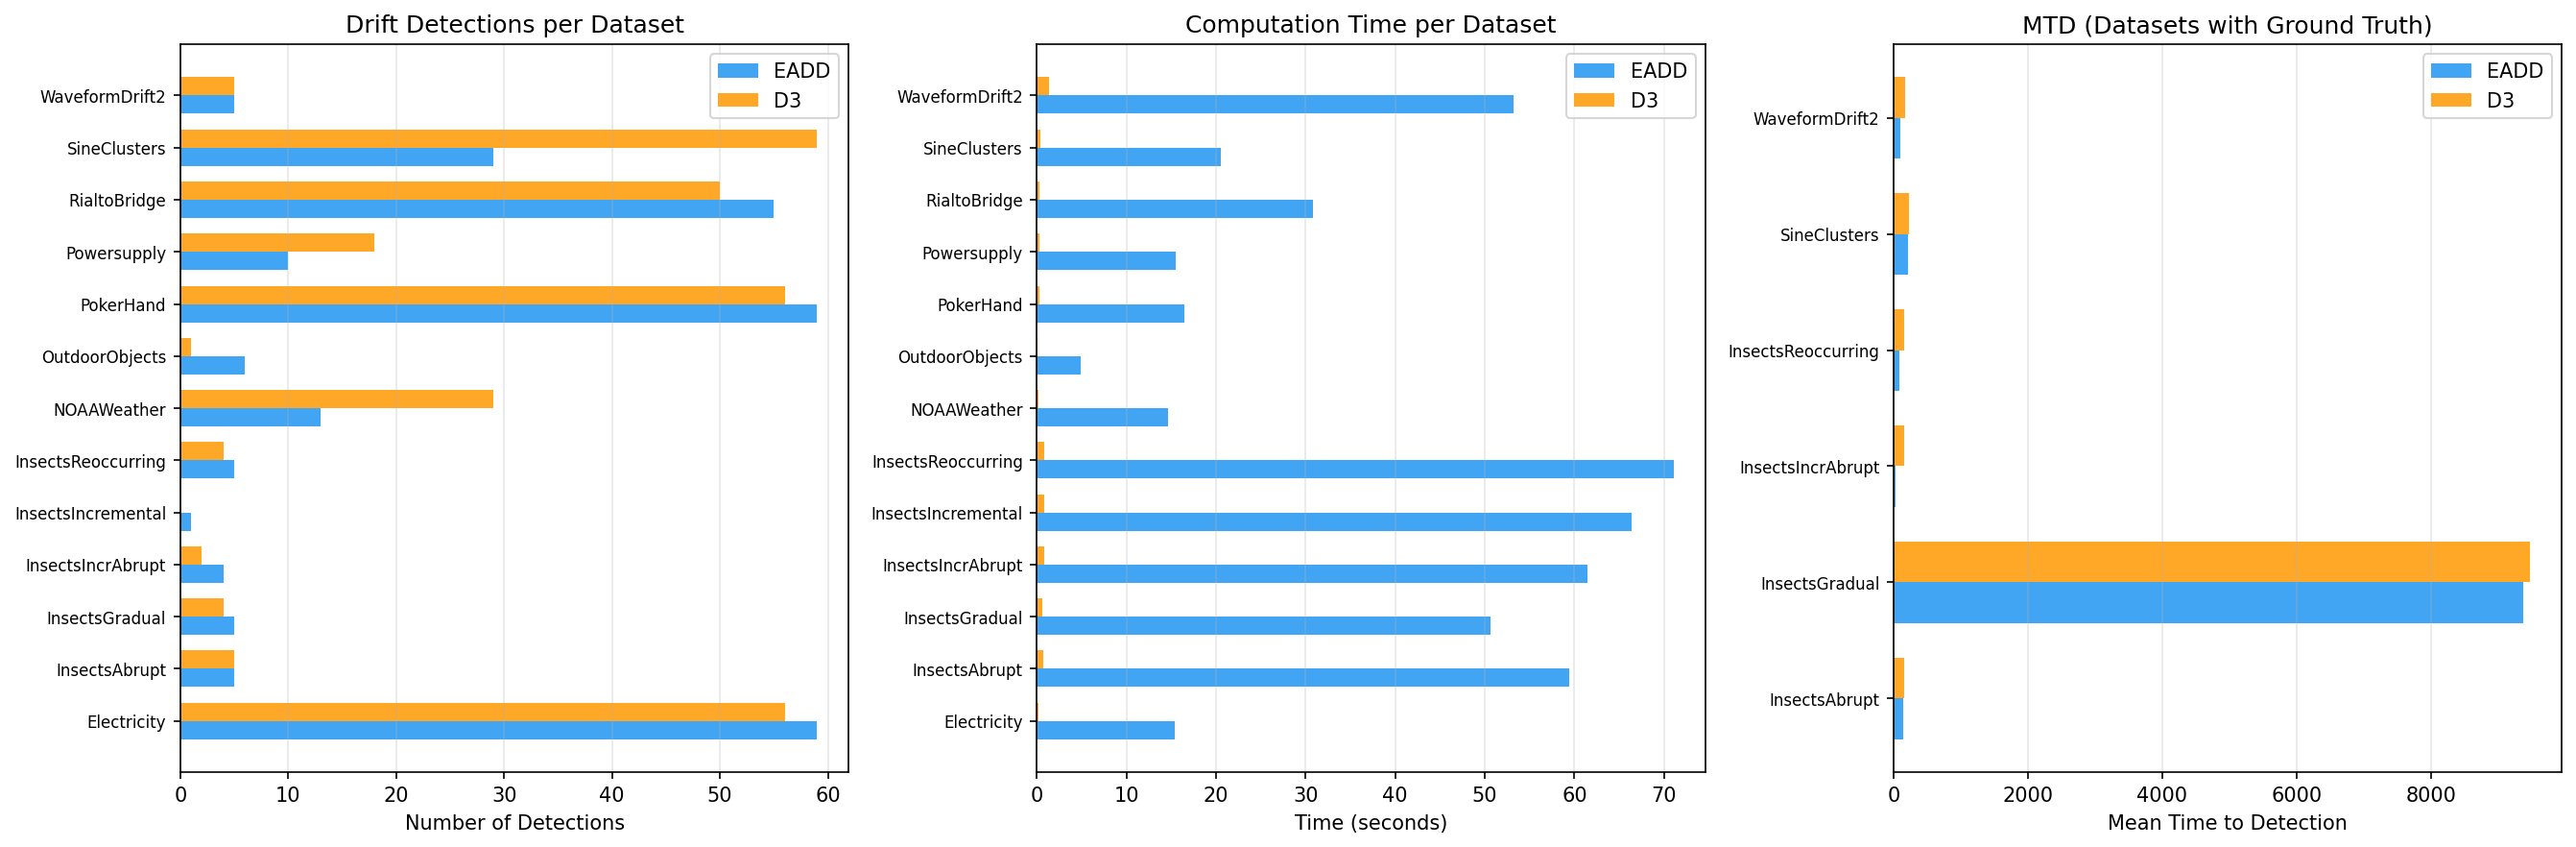

Source data for this figure (header and first rows):
dataset, n_samples, n_features, known_drifts, eadd_n_detections, d3_n_detections, eadd_time_s, d3_time_s, eadd_mtd, d3_mtd, eadd_mdr, d3_mdr, eadd_mtr, d3_mtr
Electricity, 30000, 8, 0, 59, 56, 15.37, 0.19, , , , , , 
InsectsAbrupt, 30000, 33, 5, 5, 5, 59.47, 0.75, 148.0, 152.5, 0.0, 0.0, 51.86, 50.72
InsectsGradual, 24150, 33, 1, 5, 4, 50.59, 0.62, 9371, 9481, 0.0, 0.0, 0.3753, 0.1694
InsectsIncrAbrupt, 30000, 33, 2, 4, 2, 61.42, 0.8, 31.0, 160.0, 0.0, 0.0, 125.8, 
InsectsIncremental, 30000, 33, 0, 1, 0, 66.35, 0.85, , , , , , 
InsectsReoccurring, 30000, 33, 2, 5, 4, 71.08, 0.84, 81.0, 157.0, 0.0, 0.0, 79.22, 61.44
NOAAWeather, 18159, 8, 0, 13, 29, 14.67, 0.16, , , , , , 
OutdoorObjects, 4000, 21, 0, 6, 1, 4.91, 0.05, , , , , , 
PokerHand, 30000, 10, 0, 59, 56, 16.46, 0.26, , , , , , 
Powersupply, 29928, 2, 0, 10, 18, 15.5, 0.25, , , , , , 
RialtoBridge, 30000, 27, 0, 55, 50, 30.85, 0.31, , , , , , 
SineClusters, 30000, 4, 9, 29, 59, 20.57, 0.34, 219.0, 229.0, 0.0, 0.0, 5.539, 2.394
WaveformDrift2, 30000, 21, 9, 5, 5, 53.21, 1.36, 109.0, 169.0, 0.0, 0.0, , 
